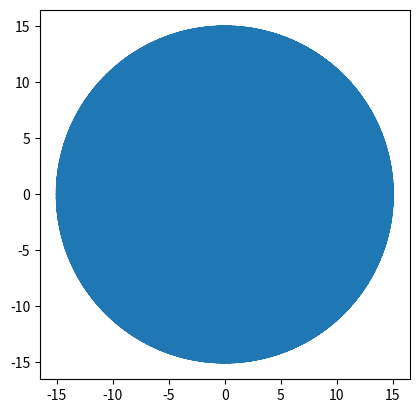

Generate this figure with matplotlib:
#Polar Coordinates
import numpy as np
import matplotlib.pyplot as plt

#x = rcosth
#y = rsinth

#ax.grid(which="major",linestyle="-",color="black")
#ax.minorticks_on()
#ax.grid(which="minor",linestyle=":",color="black")

n = 2001

f = 4

ax = plt.subplot(111)#,projection='polar')

r = lambda theta: 15*np.cos(sum([(theta/x) for x in range(1,1000)]))
#r = lambda theta: np.cos(3*theta)

theta = np.arange(0,128*np.pi,0.005)

xs = (r(theta))  * np.cos(theta)
ys = (r(theta))  * np.sin(theta)
#f = lambda x: (x**3) * np.log(x)

#xs = [x/100 for x in range(1000)]
#ys = [f(x/100) for x in range(1000)]



ax.set_aspect(1)
#ax.axhline(y=0, color="k")
#ax.axvline(x=0, color="k")
#ax.axis([-1.5,1.5,-1.5,1.5])
#ax.grid(which="major",linestyle="-",color="blue")
#ax.minorticks_on()
#ax.grid(which="minor",linestyle=":",color="black")



ax.plot(xs,ys)

#if cartesian
#plt.axis([-1.25,1.25,-1.25,1.25])
#plt.axis([-5,5,-5,5])

#if projection = polar
#ax.set_rmax(2)
#ax.set_rticks([0.5,1,1.5,2])

plt.show()